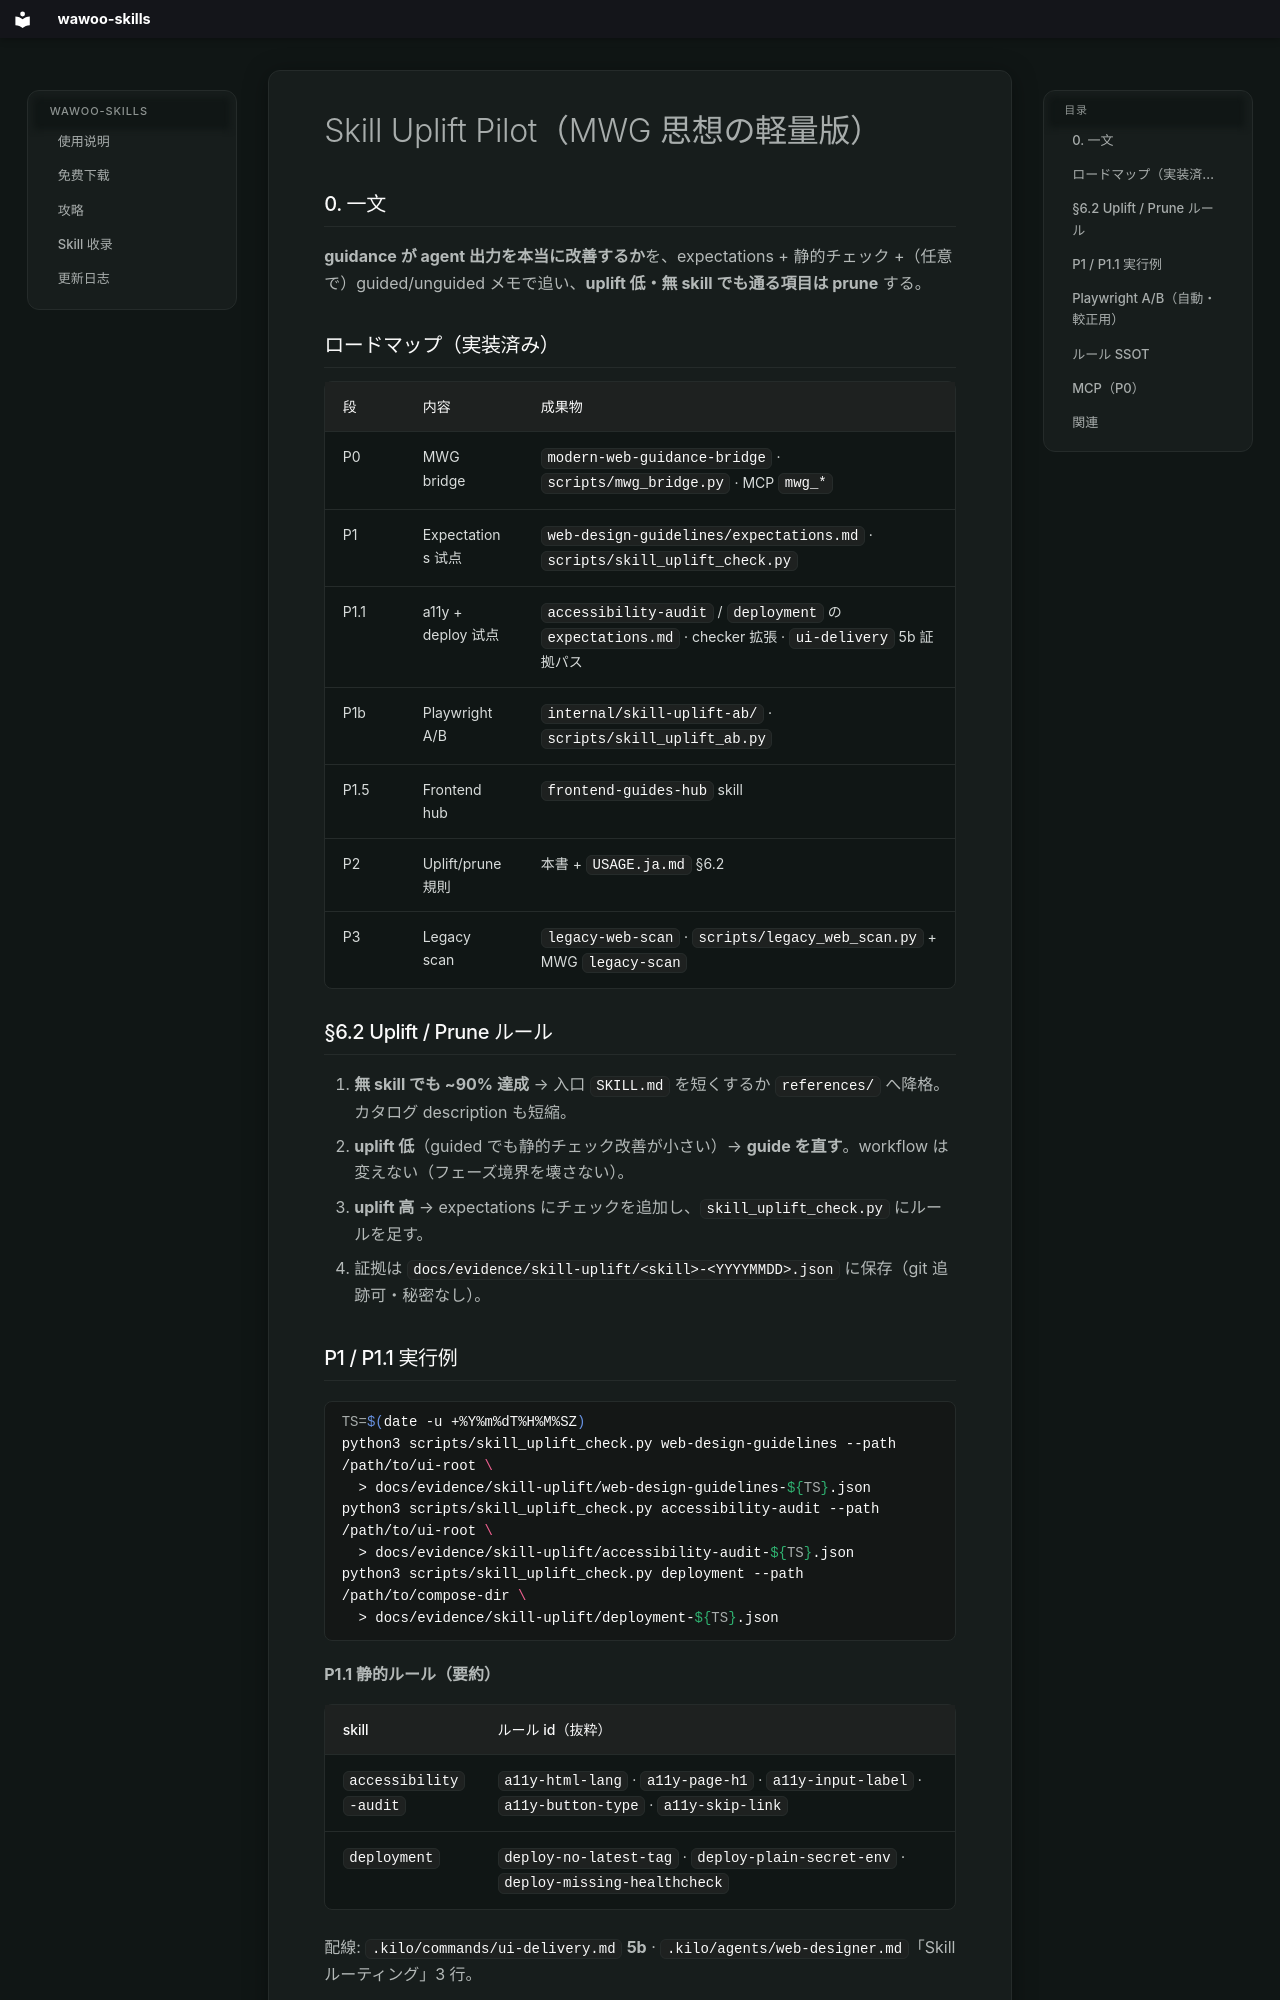

repository: parkwoo/wawoo-agent-skills · page: SKILL-UPLIFT-PILOT.ja/index.html · generator: mkdocs

# Skill Uplift Pilot（MWG 思想の軽量版）

## 0. 一文

**guidance が agent 出力を本当に改善するか**を、expectations + 静的チェック +（任意で）guided/unguided メモで追い、**uplift 低・無 skill でも通る項目は prune** する。

## ロードマップ（実装済み）

| 段 | 内容 | 成果物 |
|----|------|--------|
| P0 | MWG bridge | `modern-web-guidance-bridge` · `scripts/mwg_bridge.py` · MCP `mwg_*` |
| P1 | Expectations 试点 | `web-design-guidelines/expectations.md` · `scripts/skill_uplift_check.py` |
| P1.1 | a11y + deploy 试点 | `accessibility-audit` / `deployment` の `expectations.md` · checker 拡張 · `ui-delivery` 5b 証拠パス |
| P1b | Playwright A/B | `internal/skill-uplift-ab/` · `scripts/skill_uplift_ab.py` |
| P1.5 | Frontend hub | `frontend-guides-hub` skill |
| P2 | Uplift/prune 規則 | 本書 + `USAGE.ja.md` §6.2 |
| P3 | Legacy scan | `legacy-web-scan` · `scripts/legacy_web_scan.py` + MWG `legacy-scan` |

## §6.2 Uplift / Prune ルール

1. **無 skill でも ~90% 達成** → 入口 `SKILL.md` を短くするか `references/` へ降格。カタログ description も短縮。
2. **uplift 低**（guided でも静的チェック改善が小さい）→ **guide を直す**。workflow は変えない（フェーズ境界を壊さない）。
3. **uplift 高** → expectations にチェックを追加し、`skill_uplift_check.py` にルールを足す。
4. 証拠は `docs/evidence/skill-uplift/<skill>-<YYYYMMDD>.json` に保存（git 追跡可・秘密なし）。
